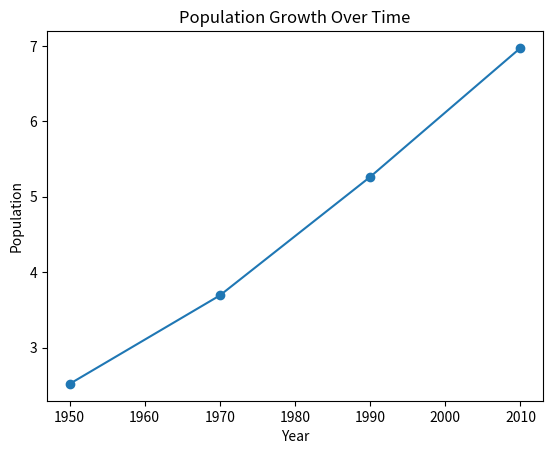

Here is the Python script that generated this plot:


altura = [1.73, 1.68, 1.71, 1.89, 1.79]

peso = [65.4, 59.2, 63.6, 88.4, 68.7]

year = [1950, 1970, 1990, 2010]
pop = [2.519, 3.692, 5.263, 6.972]





# Exercício A
import numpy as np

altura = [1.73, 1.68, 1.71, 1.89, 1.79]
peso = [65.4, 59.2, 63.6, 88.4, 68.7]

l_altura = np.array(altura)
l_peso = np.array(peso)

l_imc = l_peso / (l_altura ** 2)
l_imc = np.array(l_imc)
print("IMC:", l_imc)

l_sobrepeso = []

for imc in l_imc:
    if imc > 23:
        l_sobrepeso.append(imc)

l_sobrepeso = np.array(l_sobrepeso)
print("Sobrepeso:", l_sobrepeso)


# Exercício B
import matplotlib.pyplot as plt

year = [1950, 1970, 1990, 2010]
pop = [2.519, 3.692, 5.263, 6.972]

# Plotting a line graph
plt.plot(year, pop)

# Plotting a scatter graph
plt.scatter(year, pop)

# Labels and title
plt.xlabel('Year')
plt.ylabel('Population')
plt.title('Population Growth Over Time')

# Display the plot
plt.show()